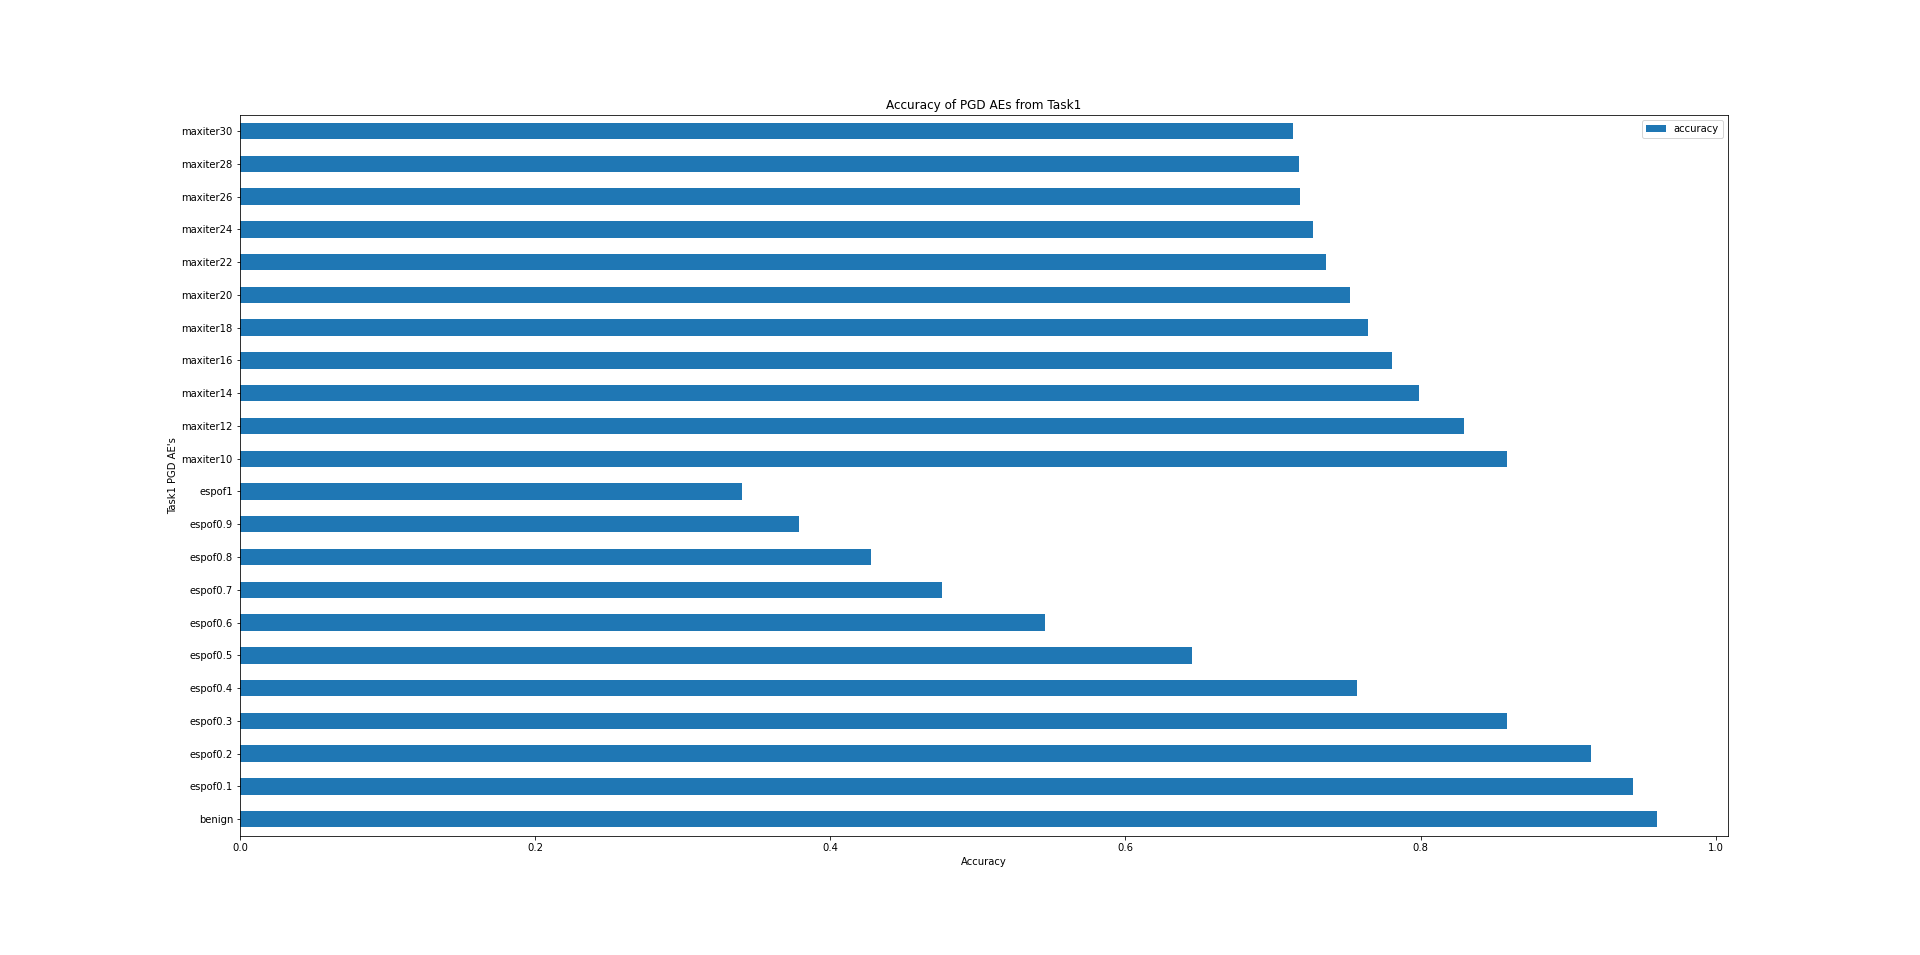

Data behind this chart, as committed beside it:
, Unnamed: 0, ae_type, label, accuracy, loss, simpName
0, 0, benign, benign, 0.9603, 0.1358, benign
47, 47, aes_task1, espof0.1, 0.9438, 0.191, espof0.1
48, 48, aes_task1, espof0.2, 0.9157, 0.3071, espof0.2
49, 49, aes_task1, espof0.3, 0.8584, 0.5308, espof0.3
50, 50, aes_task1, espof0.4, 0.757, 0.8913, espof0.4
51, 51, aes_task1, espof0.5, 0.6451, 1.381, espof0.5
52, 52, aes_task1, espof0.6, 0.5452, 1.968, espof0.6
53, 53, aes_task1, espof0.7, 0.4759, 2.614, espof0.7
54, 54, aes_task1, espof0.8, 0.4277, 3.142, espof0.8
55, 55, aes_task1, espof0.9, 0.3785, 3.67, espof0.9
56, 56, aes_task1, espof1, 0.3404, 4.146, espof1
57, 57, aes_task1, maxiter10, 0.8584, 0.5308, maxiter10
58, 58, aes_task1, maxiter12, 0.8293, 0.6426, maxiter12
59, 59, aes_task1, maxiter14, 0.7992, 0.7344, maxiter14
60, 60, aes_task1, maxiter16, 0.7806, 0.8083, maxiter16
61, 61, aes_task1, maxiter18, 0.7646, 0.8723, maxiter18
62, 62, aes_task1, maxiter20, 0.752, 0.9214, maxiter20
63, 63, aes_task1, maxiter22, 0.7359, 0.9662, maxiter22
64, 64, aes_task1, maxiter24, 0.7269, 0.9929, maxiter24
65, 65, aes_task1, maxiter26, 0.7184, 1.024, maxiter26
66, 66, aes_task1, maxiter28, 0.7179, 1.043, maxiter28
67, 67, aes_task1, maxiter30, 0.7134, 1.06, maxiter30
